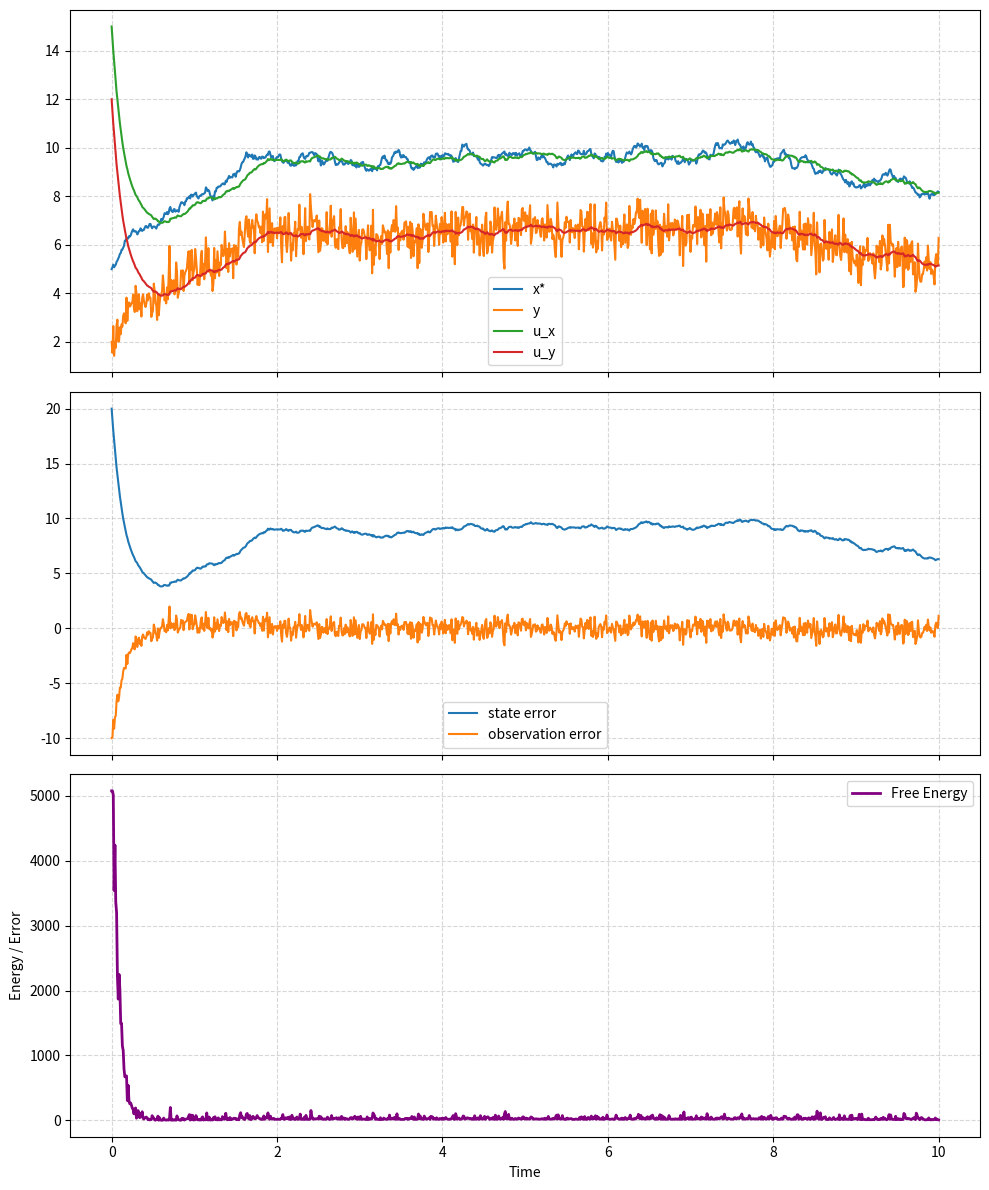

Write Python code to recreate this figure.
"""
This is the multivariate generalized filter for perception. In this the agent models Hooke's Law, which describes the oscilation of a linear spring. 

The code below is copy pasted from geralisezed_filtering.py and is a work in progress. 
"""

import matplotlib as mpl
from matplotlib.pylab import rand
import matplotlib.pyplot as plt
import numpy as np
import scipy as sp 

T_STEP = 0.01

# Used for the loop
LOOP_T = np.arange(0, 10, T_STEP)

# Used for the graphs
# Add one extra time step for the initial values of x, y, e_x, e_y, and f
T = np.append(LOOP_T, LOOP_T[-1] + T_STEP) 

# random number generator with a fixed seed for reproducibility
rng = np.random.default_rng(seed=42)

# Generative Process
def generate_state(x_star, theta_star_x):

    # Velocity of external state
    x_star_dot = theta_star_x - x_star + rng.normal(0.0, 8.0)

    # x* update
    new_x_star = x_star + x_star_dot * T_STEP
    return new_x_star

def generate_observation(x_star, theta_y):
    new_y = x_star - theta_y + rng.normal(0.0, 0.5)
    return new_y

# Generative Model
def state_transition_function(theta_x, u_x):
    x_n = theta_x - u_x
    return x_n

def observation_gnerating_function(u_x, theta_y):
    u_y = u_x - theta_y
    return u_y

def update_hidden_state(u_x, lambda_y, e_y, dg_du, lambda_x, e_x, df_du, k):
    # Free Energy Gradient
    # In this case there is no place to plug in u_x as the slope is the same for all possible values
    gradient = lambda_y * e_y * dg_du + lambda_x * e_x * df_du
    new_u_x = u_x + T_STEP * k * gradient
    return new_u_x

def recalculate_free_energy(lambda_y, e_y, lambda_x, e_x):  # should this be ln ???
    new_f = lambda_y * (e_y ** 2) + lambda_x * (e_x ** 2) + np.log((1 / lambda_y) * (1 / lambda_x))
    return new_f

def recalculate_prediction_error(u_x, theta_x, y, theta_y):
    x_n = state_transition_function(theta_x, u_x)
    next_e_x = u_x - x_n

    u_y = observation_gnerating_function(u_x, theta_y)
    next_e_y = y - u_y
    return next_e_x, next_e_y, u_y

def graph_results(x_star, y, u_x, u_y, e_x, e_y, f):
    fig, axs = plt.subplots(3, 1, figsize=(10, 12), sharex=True)

    # --- GRAPH 1: 4 Values ---
    axs[0].plot(T, x_star, label="x*")
    axs[0].plot(T, y, label="y")
    axs[0].plot(T, u_x, label="u_x")
    axs[0].plot(T, u_y, label="u_y")
    axs[0].legend(loc='lower center')
    axs[0].grid(True, linestyle='--', alpha=0.5)

    # --- GRAPH 2: 2 Values ---
    axs[1].plot(T, e_x, label="state error")  # 'k--' makes a black dashed line
    axs[1].plot(T, e_y, label="observation error")
    axs[1].legend(loc='lower center')
    axs[1].grid(True, linestyle='--', alpha=0.5)

    # --- GRAPH 3: 1 Value ---
    axs[2].plot(T, f, color='purple', linewidth=2, label='Free Energy')
    axs[2].set_ylabel('Energy / Error')
    axs[2].set_xlabel('Time')
    axs[2].legend(loc='upper right')
    axs[2].grid(True, linestyle='--', alpha=0.5)

    # 3. Clean up the spacing and save the file
    plt.tight_layout()  # Automatically adjusts margins so titles/labels don't overlap
    plt.savefig('generalized_filtering_results.png')

def main():
    # Generative process vars
    theta_star_x = 10
    x_star = [5]

    theta_star_y = 3
    initial_observation = x_star[-1] - theta_star_y
    y = [initial_observation]

    # Generative model vars
    k = 0.1

    u_x = [15]

    lambda_y = 50
    theta_y = 3

    lambda_x = 0.2
    theta_x = 10

    # Initial state prediction error
    x_n = state_transition_function(theta_x, u_x[-1])
    e_x = [u_x[-1] - x_n]

    # Initial observation prediction error
    u_y = [observation_gnerating_function(u_x[-1], theta_y)]
    e_y = [initial_observation - u_y[-1]]

    # Initial Free Energy
    f = [lambda_y * (e_y[-1] ** 2) + lambda_x * (e_x[-1] ** 2) + np.log((1 / lambda_y) * (1 / lambda_x))] 

    # AIF
    for _ in LOOP_T:
        ####### Generative Process #######

        # Generate new external state and observation 
        x_star.append(generate_state(x_star[-1], theta_star_x))    
        y.append(generate_observation(x_star[-1], theta_star_y))
        # print(f"External state: {x_star}")
        # print(f"Observation: {y}")
        
        ####### Generative Model #######

        # Update hidden state using observation and generative model
        dg_du = 1
        df_du = -1
        u_x.append(update_hidden_state(u_x[-1], lambda_y, e_y[-1], dg_du, lambda_x, e_x[-1], df_du, k))
        
        # Update free energy calculation
        f.append(recalculate_free_energy(lambda_y, e_y[-1], lambda_x, e_x[-1]))

        # Update prediction errors using new observation and hidden state estimate 
        next_e_x, next_e_y, next_u_y = recalculate_prediction_error(u_x[-1], theta_x, y[-1], theta_y)
        e_x.append(next_e_x)
        e_y.append(next_e_y)
        u_y.append(next_u_y)

    graph_results(x_star, y, u_x, u_y, e_x, e_y, f)

main()
